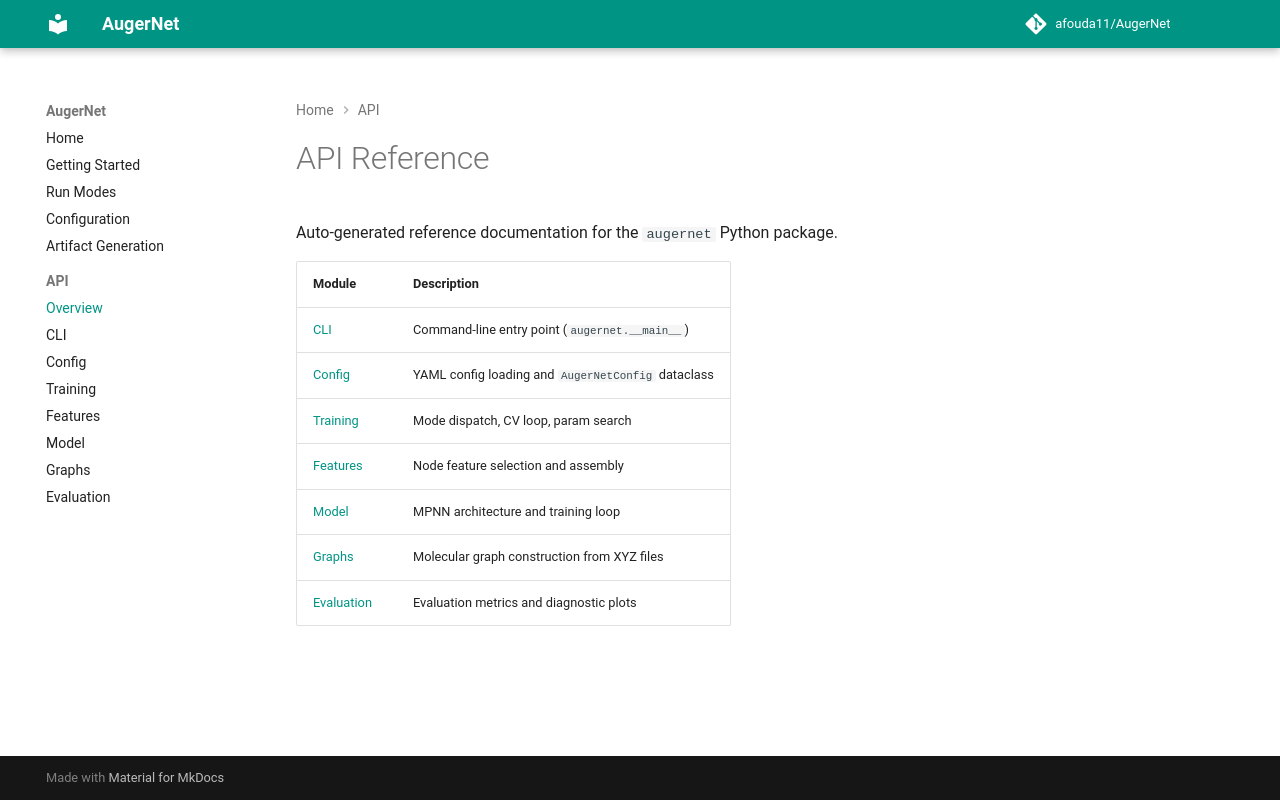

repository: afouda11/AugerNet · page: api/index.html · generator: mkdocs

# API Reference

Auto-generated reference documentation for the `augernet` Python package.

| Module | Description |
|---|---|
| [CLI](./cli.md) | Command-line entry point (`augernet.__main__`) |
| [Config](./config.md) | YAML config loading and `AugerNetConfig` dataclass |
| [Training](./train.md) | Mode dispatch, CV loop, param search |
| [Features](./features.md) | Node feature selection and assembly |
| [Model](./model.md) | MPNN architecture and training loop |
| [Graphs](./graphs.md) | Molecular graph construction from XYZ files |
| [Evaluation](./evaluation.md) | Evaluation metrics and diagnostic plots |
